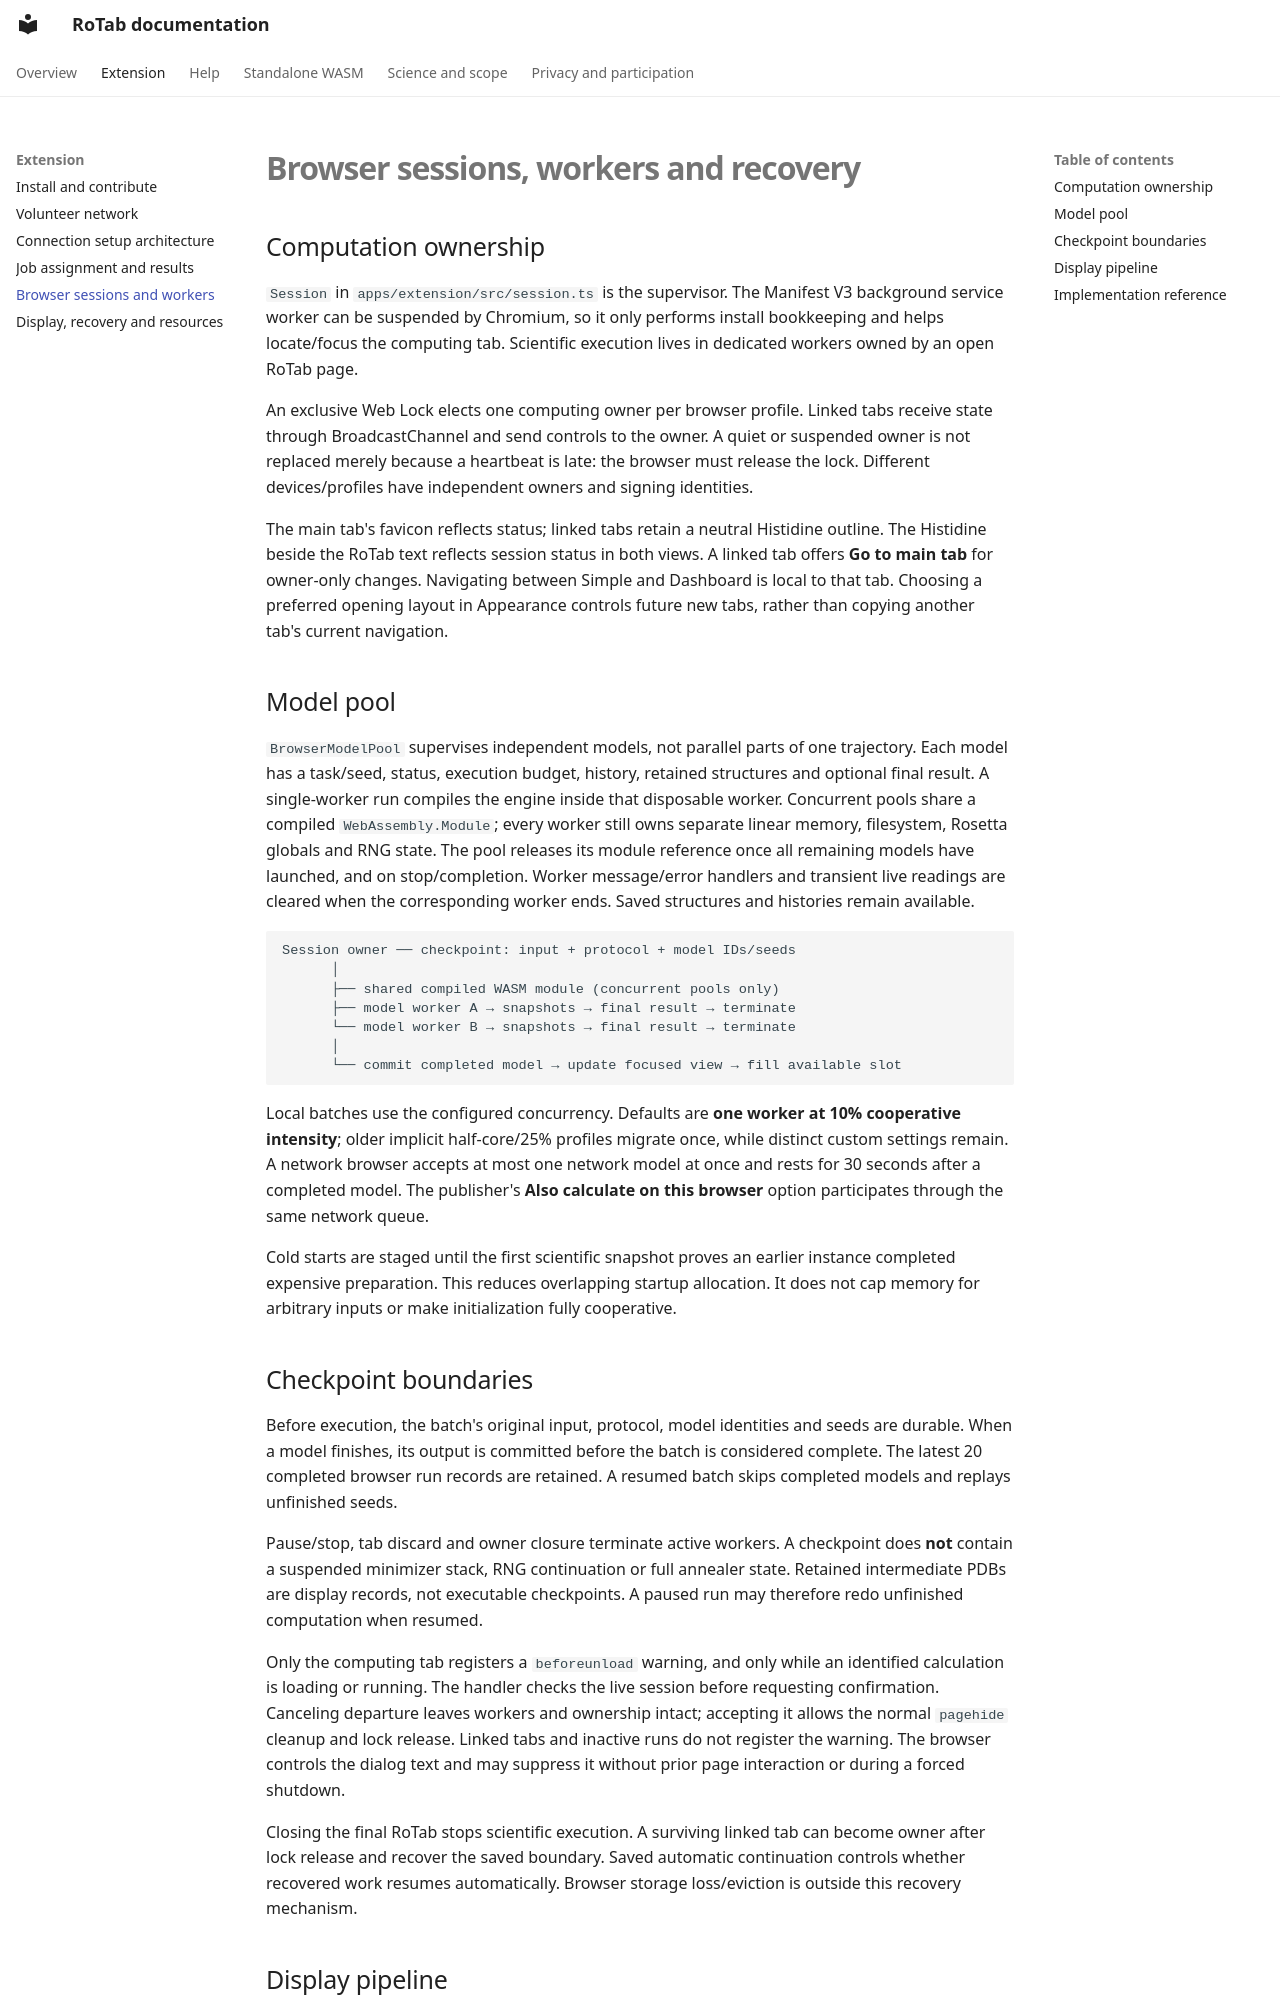

repository: salireza111/RoTab_Doc · page: extension/sessions.html · generator: mkdocs

# Browser sessions, workers and recovery

## Computation ownership

`Session` in `apps/extension/src/session.ts` is the supervisor. The Manifest V3 background service worker can be suspended by Chromium, so it only performs install bookkeeping and helps locate/focus the computing tab. Scientific execution lives in dedicated workers owned by an open RoTab page.

An exclusive Web Lock elects one computing owner per browser profile. Linked tabs receive state through BroadcastChannel and send controls to the owner. A quiet or suspended owner is not replaced merely because a heartbeat is late: the browser must release the lock. Different devices/profiles have independent owners and signing identities.

The main tab's favicon reflects status; linked tabs retain a neutral Histidine outline. The Histidine beside the RoTab text reflects session status in both views. A linked tab offers **Go to main tab** for owner-only changes. Navigating between Simple and Dashboard is local to that tab. Choosing a preferred opening layout in Appearance controls future new tabs, rather than copying another tab's current navigation.

## Model pool

`BrowserModelPool` supervises independent models, not parallel parts of one trajectory. Each model has a task/seed, status, execution budget, history, retained structures and optional final result. A single-worker run compiles the engine inside that disposable worker. Concurrent pools share a compiled `WebAssembly.Module`; every worker still owns separate linear memory, filesystem, Rosetta globals and RNG state. The pool releases its module reference once all remaining models have launched, and on stop/completion. Worker message/error handlers and transient live readings are cleared when the corresponding worker ends. Saved structures and histories remain available.

```text
Session owner ── checkpoint: input + protocol + model IDs/seeds
      │
      ├── shared compiled WASM module (concurrent pools only)
      ├── model worker A → snapshots → final result → terminate
      └── model worker B → snapshots → final result → terminate
      │
      └── commit completed model → update focused view → fill available slot
```

Local batches use the configured concurrency. Defaults are **one worker at 10% cooperative intensity**; older implicit half-core/25% profiles migrate once, while distinct custom settings remain. A network browser accepts at most one network model at once and rests for 30 seconds after a completed model. The publisher's **Also calculate on this browser** option participates through the same network queue.

Cold starts are staged until the first scientific snapshot proves an earlier instance completed expensive preparation. This reduces overlapping startup allocation. It does not cap memory for arbitrary inputs or make initialization fully cooperative.
